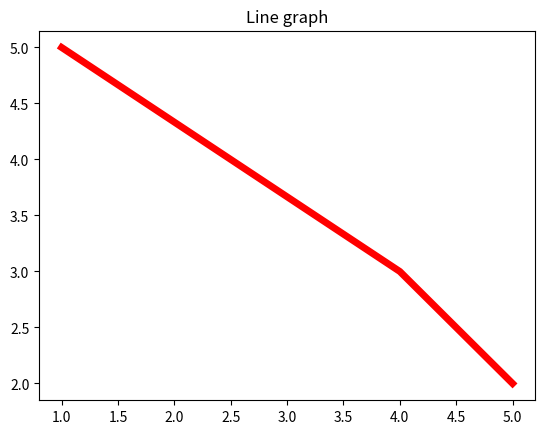

Recreate this plot in Python. (Note: this script raises an exception after producing the figure.)
import matplotlib.pyplot as plt
plt.title("Line graph")
plt.plot([1,4,5],[5,3,2],'r',linewidth = 5, label = "line1")
plt.plot([1,5,3],[6,4,9],'k',linewidth = 5, lable="line1")
plt.legend()
plt.grid(True)
plt.show()